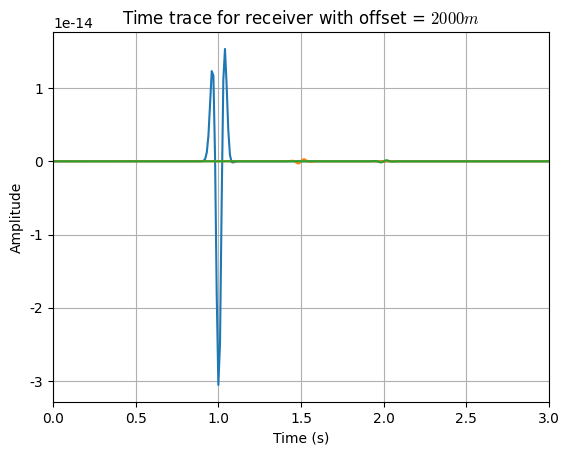

This chart was generated by the following Python code:
"""
Code that illustrates how the harmonic wave solution is calculated
and plotted in terms of time and distance.
"""

import numpy as np
from matplotlib import pyplot as plt
import matplotlib

matplotlib.rcParams['mathtext.fontset'] = 'cm'
matplotlib.rcParams['font.family'] = 'Times New Roman'


# function [t,vtrace]=wave_solve_c(duration,dt,R,vp)
def wave_solve_c(_dur, _dt, _r, _vp, _f):
    '''
    Function that solves the homogeneous wave equation in time domain
    '''
    time = np.arange(0, _dur + _dt, _dt)
    # angular frequency of wave
    # omega = 2 * np.pi() * _f
    delay = _r / _vp + 1

    # definition of the ricker wavelet source
    ricker_wavelet = (2 * np.pi**2 * _f**2 * (time-delay)**2 - 1) * \
        np.exp(-np.pi**2 * _f**2 * (time-delay)**2)

    # definition of the ricker wavelet differentiation
    ricker_wavelet_diff = 2 * np.pi**2 * _f**2 * \
        np.exp(-np.pi**2 * _f**2 * (-time + delay)**2) * \
        (-time + delay) * (2 * np.pi**2 * delay**2 *
                           _f**2 - 4 * np.pi**2 * delay * _f**2 * time +
                           2 * np.pi**2 * _f**2 * time**2 - 3)

    # The ricker wavelet trace for displacement
    displacement_trace = ricker_wavelet / _r**2 + \
        ricker_wavelet_diff / (_r * _vp)

    return time, displacement_trace


# p-wave velocity in m/s
V_P = 2000.0
# s-wave velocity in m/s
V_S = 1000.0
# density in g/cc
RO0 = 2.0*1e3
# shear modulus
MU0 = RO0 * V_S**2
# bulk modulus
LAMBDA0 = RO0 * V_P**2 - 2 * MU0
# normalized amplitude
A_N = 4 * np.pi * (LAMBDA0 + 2 * MU0)

# Analytical Solution transformed from Time Domain
# Receiver locations
RI = np.arange(20, 2000 + 20, 20)
# time axis for traces
TIME_AXIS = np.arange(0, 10 + 0.01, 0.01)
# frequency used in Laplace-Fourier transform
FRE = 8
SIGMA = 1

# Create data in time domain
TRACES = np.empty((TIME_AXIS.shape[0], 0), float)
# Ricker source frequency
RICKER_SRC_FRE = 10
# time step for trace
TS = 0.01
# trace duration
DUR = 10
for _x in RI:
    TA, TRACE = wave_solve_c(DUR, TS, _x, V_P, RICKER_SRC_FRE)
    TRACE = TRACE / A_N
    TRACES = np.column_stack((TRACES, TRACE))

# trace located 20 m away from the source
plt.plot(TIME_AXIS, TRACES[:, 0])
plt.title(r"Time trace for receiver with offset = $" + str(RI[0]) + "m$")
plt.xlabel(r"Time (s)")
plt.ylabel(r"Amplitude")
plt.xlim([0, 3])
plt.grid()
plt.show()

# trace located 1000 m away from the source
plt.plot(TIME_AXIS, TRACES[:, 49])
plt.title(r"Time trace for receiver with offset = $" + str(RI[49]) + "m$")
plt.xlabel(r"Time (s)")
plt.ylabel(r"Amplitude")
plt.xlim([0, 3])
plt.grid()
plt.show()

# trace located 1000 m away from the source
plt.plot(TIME_AXIS, TRACES[:, 99])
plt.title(r"Time trace for receiver with offset = $" + str(RI[99]) + "m$")
plt.xlabel(r"Time (s)")
plt.ylabel(r"Amplitude")
plt.xlim([0, 3])
plt.grid()
plt.show()
